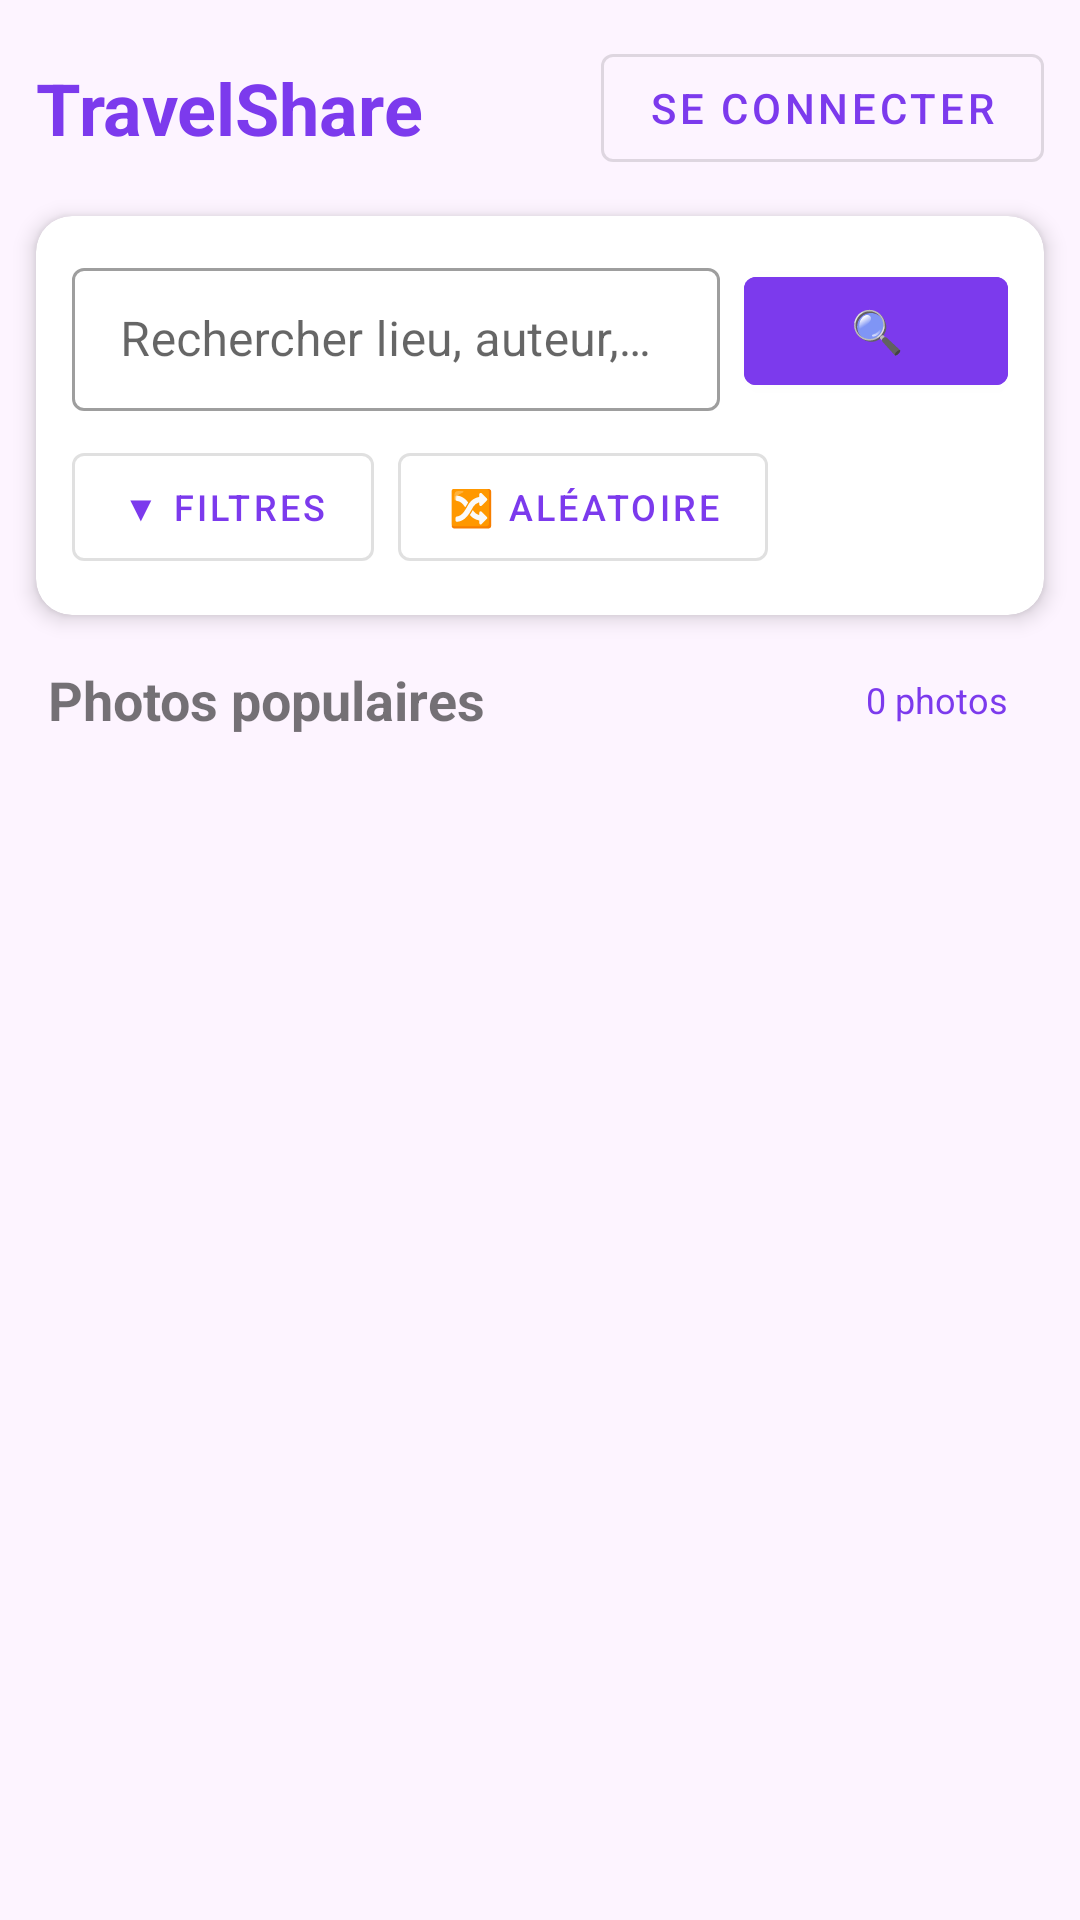

This screen was rendered from an Android layout file. Write that file and the resources it references.
<!-- AndroidManifest.xml: activity theme Theme.TravelShare -->
<!-- res/layout/activity_photo_home.xml -->
<?xml version="1.0" encoding="utf-8"?>
<LinearLayout xmlns:android="http://schemas.android.com/apk/res/android"
    xmlns:app="http://schemas.android.com/apk/res-auto"
    android:layout_width="match_parent"
    android:layout_height="match_parent"
    android:orientation="vertical"
    android:background="@color/bg_gradient">

    
    <LinearLayout
        android:layout_width="match_parent"
        android:layout_height="wrap_content"
        android:orientation="horizontal"
        android:padding="12dp"
        android:gravity="center_vertical">

        <TextView
            android:layout_width="0dp"
            android:layout_height="wrap_content"
            android:layout_weight="1"
            android:text="TravelShare"
            android:textSize="24sp"
            android:textStyle="bold"
            android:textColor="@color/purple_600"/>

        <Button
            android:id="@+id/btn_login"
            android:layout_width="wrap_content"
            android:layout_height="wrap_content"
            android:text="Se connecter"
            style="@style/Widget.MaterialComponents.Button.OutlinedButton"
            android:textColor="@color/purple_600"/>
    </LinearLayout>

    
    <com.google.android.material.card.MaterialCardView
        android:layout_width="match_parent"
        android:layout_height="wrap_content"
        android:layout_marginHorizontal="12dp"
        android:layout_marginBottom="8dp"
        app:cardCornerRadius="12dp"
        app:cardElevation="4dp">

        <LinearLayout
            android:layout_width="match_parent"
            android:layout_height="wrap_content"
            android:orientation="vertical"
            android:padding="12dp">

            
            <LinearLayout
                android:layout_width="match_parent"
                android:layout_height="wrap_content"
                android:orientation="horizontal"
                android:gravity="center_vertical">

                <com.google.android.material.textfield.TextInputLayout
                    android:layout_width="0dp"
                    android:layout_height="wrap_content"
                    android:layout_weight="1"
                    android:hint="Rechercher lieu, auteur, mot-clé..."
                    style="@style/Widget.MaterialComponents.TextInputLayout.OutlinedBox.Dense"
                    android:layout_marginEnd="8dp">
                    <com.google.android.material.textfield.TextInputEditText
                        android:id="@+id/et_search"
                        android:layout_width="match_parent"
                        android:layout_height="wrap_content"
                        android:imeOptions="actionSearch"
                        android:inputType="text"/>
                </com.google.android.material.textfield.TextInputLayout>

                <Button
                    android:id="@+id/btn_search"
                    android:layout_width="wrap_content"
                    android:layout_height="wrap_content"
                    android:text="🔍"
                    android:backgroundTint="@color/purple_600"/>
            </LinearLayout>

            
            <LinearLayout
                android:layout_width="match_parent"
                android:layout_height="wrap_content"
                android:orientation="horizontal"
                android:layout_marginTop="8dp">

                <Button
                    android:id="@+id/btn_filters"
                    android:layout_width="wrap_content"
                    android:layout_height="wrap_content"
                    android:text="▼ Filtres"
                    style="@style/Widget.MaterialComponents.Button.OutlinedButton"
                    android:textSize="12sp"
                    android:layout_marginEnd="8dp"/>

                <Button
                    android:id="@+id/btn_random"
                    android:layout_width="wrap_content"
                    android:layout_height="wrap_content"
                    android:text="🔀 Aléatoire"
                    style="@style/Widget.MaterialComponents.Button.OutlinedButton"
                    android:textSize="12sp"/>
            </LinearLayout>

            
            <LinearLayout
                android:id="@+id/filter_panel"
                android:layout_width="match_parent"
                android:layout_height="wrap_content"
                android:orientation="vertical"
                android:visibility="gone"
                android:layout_marginTop="8dp">

                <Spinner
                    android:id="@+id/spinner_filter"
                    android:layout_width="match_parent"
                    android:layout_height="wrap_content"
                    android:background="@drawable/spinner_background"
                    android:padding="8dp"/>
            </LinearLayout>

        </LinearLayout>
    </com.google.android.material.card.MaterialCardView>

    
    <LinearLayout
        android:layout_width="match_parent"
        android:layout_height="wrap_content"
        android:orientation="horizontal"
        android:paddingHorizontal="16dp"
        android:paddingVertical="8dp"
        android:gravity="center_vertical">

        <TextView
            android:layout_width="0dp"
            android:layout_height="wrap_content"
            android:layout_weight="1"
            android:text="Photos populaires"
            android:textSize="18sp"
            android:textStyle="bold"/>

        <TextView
            android:id="@+id/tv_photo_count"
            android:layout_width="wrap_content"
            android:layout_height="wrap_content"
            android:text="0 photos"
            android:textSize="12sp"
            android:textColor="@color/purple_600"
            android:background="@drawable/badge_background"
            android:paddingHorizontal="8dp"
            android:paddingVertical="4dp"/>
    </LinearLayout>

    
    <androidx.recyclerview.widget.RecyclerView
        android:id="@+id/recycler_view"
        android:layout_width="match_parent"
        android:layout_height="0dp"
        android:layout_weight="1"
        android:padding="8dp"
        android:clipToPadding="false"/>

</LinearLayout>
<!-- resources referenced by this layout -->
<resources>
  <color name="bg_gradient">#FDF4FF</color>
  <color name="purple_600">#7C3AED</color>
  <!-- drawable spinner_background (drawable) -->
  <?xml version="1.0" encoding="utf-8"?>
  <shape xmlns:android="http://schemas.android.com/apk/res/android"
      android:shape="rectangle">
      <corners android:radius="8dp" />
      <solid android:color="@android:color/white" />
      <stroke
          android:width="1dp"
          android:color="#D1D5DB" />
  </shape>
  <style name="Theme.TravelShare" parent="Theme.MaterialComponents.DayNight.DarkActionBar">
          <item name="colorPrimary">@color/purple_600</item>
          <item name="colorPrimaryVariant">@color/purple_500</item>
          <item name="colorOnPrimary">@color/white</item>
          <item name="colorSecondary">@color/pink_600</item>
          <item name="colorOnSecondary">@color/white</item>
          <item name="android:statusBarColor">@color/purple_600</item>
          <item name="windowNoTitle">true</item>
          <item name="windowActionBar">false</item>
      </style>
  <color name="purple_500">#FF6200EE</color>
  <color name="white">#FFFFFFFF</color>
  <color name="pink_600">#DB2777</color>
</resources>
